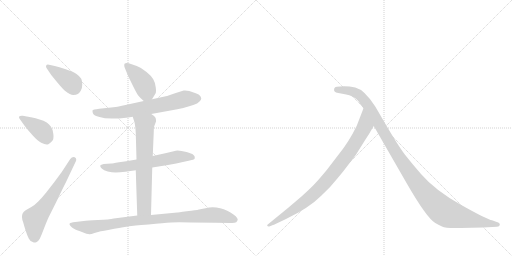
t = 0.00 s
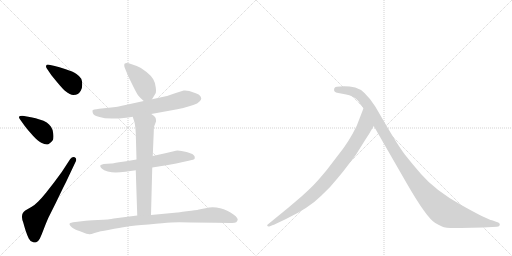
t = 1.60 s
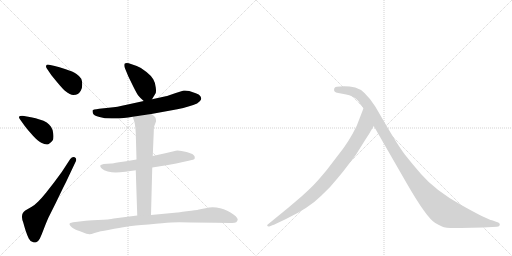
t = 3.19 s
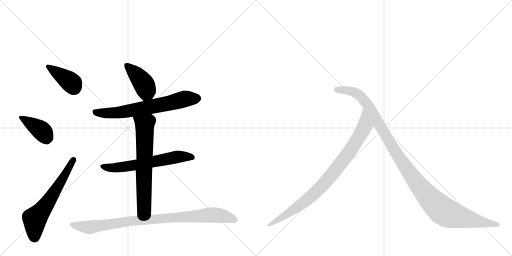
t = 4.79 s
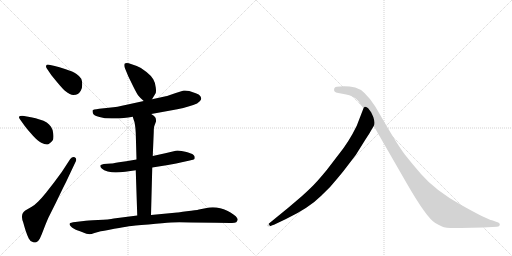
t = 6.39 s
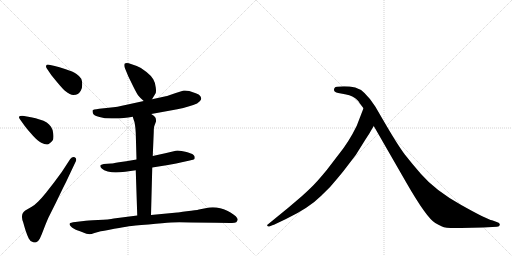
t = 7.99 s

The animated SVG that drew these frames (rendered in a browser with its animation timeline set to each time). Animation: 10 CSS @keyframes rules; one cycle of 7.99 s.

<svg version="1.1" viewBox="0 0 2048 1024" xmlns="http://www.w3.org/2000/svg">
  <g stroke="lightgray" stroke-dasharray="1,1" stroke-width="1" transform="scale(4, 4)">
    <line x1="0" y1="0" x2="256" y2="256"></line>
    <line x1="256" y1="0" x2="0" y2="256"></line>
    <line x1="128" y1="0" x2="128" y2="256"></line>
    <line x1="0" y1="128" x2="256" y2="128"></line>
    <line x1="256" y1="0" x2="512" y2="256"></line>
    <line x1="512" y1="0" x2="256" y2="256"></line>
    <line x1="384" y1="0" x2="384" y2="256"></line>
    <line x1="256" y1="128" x2="512" y2="128"></line>
  </g>
<g transform="scale(1, -1) translate(0, -850)">
   <style type="text/css">
    @keyframes keyframes0 {
      from {
       stroke: black;
       stroke-dashoffset: 393;
       stroke-width: 128;
       }
       56% {
       animation-timing-function: step-end;
       stroke: black;
       stroke-dashoffset: 0;
       stroke-width: 128;
       }
       to {
       stroke: black;
       stroke-width: 1024;
       }
       }
       #make-me-a-hanzi-animation-0 {
         animation: keyframes0 0.569824s both;
         animation-delay: 0.000000s;
         animation-timing-function: linear;
       }
    @keyframes keyframes1 {
      from {
       stroke: black;
       stroke-dashoffset: 392;
       stroke-width: 128;
       }
       56% {
       animation-timing-function: step-end;
       stroke: black;
       stroke-dashoffset: 0;
       stroke-width: 128;
       }
       to {
       stroke: black;
       stroke-width: 1024;
       }
       }
       #make-me-a-hanzi-animation-1 {
         animation: keyframes1 0.569010s both;
         animation-delay: 0.569824s;
         animation-timing-function: linear;
       }
    @keyframes keyframes2 {
      from {
       stroke: black;
       stroke-dashoffset: 617;
       stroke-width: 128;
       }
       67% {
       animation-timing-function: step-end;
       stroke: black;
       stroke-dashoffset: 0;
       stroke-width: 128;
       }
       to {
       stroke: black;
       stroke-width: 1024;
       }
       }
       #make-me-a-hanzi-animation-2 {
         animation: keyframes2 0.752116s both;
         animation-delay: 1.138835s;
         animation-timing-function: linear;
       }
    @keyframes keyframes3 {
      from {
       stroke: black;
       stroke-dashoffset: 416;
       stroke-width: 128;
       }
       58% {
       animation-timing-function: step-end;
       stroke: black;
       stroke-dashoffset: 0;
       stroke-width: 128;
       }
       to {
       stroke: black;
       stroke-width: 1024;
       }
       }
       #make-me-a-hanzi-animation-3 {
         animation: keyframes3 0.588542s both;
         animation-delay: 1.890951s;
         animation-timing-function: linear;
       }
    @keyframes keyframes4 {
      from {
       stroke: black;
       stroke-dashoffset: 680;
       stroke-width: 128;
       }
       69% {
       animation-timing-function: step-end;
       stroke: black;
       stroke-dashoffset: 0;
       stroke-width: 128;
       }
       to {
       stroke: black;
       stroke-width: 1024;
       }
       }
       #make-me-a-hanzi-animation-4 {
         animation: keyframes4 0.803385s both;
         animation-delay: 2.479492s;
         animation-timing-function: linear;
       }
    @keyframes keyframes5 {
      from {
       stroke: black;
       stroke-dashoffset: 625;
       stroke-width: 128;
       }
       67% {
       animation-timing-function: step-end;
       stroke: black;
       stroke-dashoffset: 0;
       stroke-width: 128;
       }
       to {
       stroke: black;
       stroke-width: 1024;
       }
       }
       #make-me-a-hanzi-animation-5 {
         animation: keyframes5 0.758626s both;
         animation-delay: 3.282878s;
         animation-timing-function: linear;
       }
    @keyframes keyframes6 {
      from {
       stroke: black;
       stroke-dashoffset: 668;
       stroke-width: 128;
       }
       68% {
       animation-timing-function: step-end;
       stroke: black;
       stroke-dashoffset: 0;
       stroke-width: 128;
       }
       to {
       stroke: black;
       stroke-width: 1024;
       }
       }
       #make-me-a-hanzi-animation-6 {
         animation: keyframes6 0.793620s both;
         animation-delay: 4.041504s;
         animation-timing-function: linear;
       }
    @keyframes keyframes7 {
      from {
       stroke: black;
       stroke-dashoffset: 918;
       stroke-width: 128;
       }
       75% {
       animation-timing-function: step-end;
       stroke: black;
       stroke-dashoffset: 0;
       stroke-width: 128;
       }
       to {
       stroke: black;
       stroke-width: 1024;
       }
       }
       #make-me-a-hanzi-animation-7 {
         animation: keyframes7 0.997070s both;
         animation-delay: 4.835124s;
         animation-timing-function: linear;
       }
    @keyframes keyframes8 {
      from {
       stroke: black;
       stroke-dashoffset: 882;
       stroke-width: 128;
       }
       74% {
       animation-timing-function: step-end;
       stroke: black;
       stroke-dashoffset: 0;
       stroke-width: 128;
       }
       to {
       stroke: black;
       stroke-width: 1024;
       }
       }
       #make-me-a-hanzi-animation-8 {
         animation: keyframes8 0.967773s both;
         animation-delay: 5.832194s;
         animation-timing-function: linear;
       }
    @keyframes keyframes9 {
      from {
       stroke: black;
       stroke-dashoffset: 1149;
       stroke-width: 128;
       }
       79% {
       animation-timing-function: step-end;
       stroke: black;
       stroke-dashoffset: 0;
       stroke-width: 128;
       }
       to {
       stroke: black;
       stroke-width: 1024;
       }
       }
       #make-me-a-hanzi-animation-9 {
         animation: keyframes9 1.185059s both;
         animation-delay: 6.799967s;
         animation-timing-function: linear;
       }
</style>
<path d="M 205 550 Q 211 542 232 517 Q 253 492 261 486 Q 281 470 293 470 Q 305 470 311 474 Q 317 477 323 487 Q 329 496 329 512 Q 329 526 325 535 Q 319 545 306 554 Q 292 564 263 573 Q 235 582 219 586 L 201 590 Q 195 592 192 592 Q 186 592 185 588 Q 184 586 184 585 Q 184 580 188 575 L 205 550 Z" fill="lightgray"></path> 
<path d="M 99 346 Q 111 330 132 307 Q 153 284 165 279 Q 178 272 187 272 Q 191 272 195 274 Q 205 280 211 289 Q 214 295 214 304 Q 214 309 213 316 Q 211 333 204 343 Q 197 353 187 360 Q 177 367 155 373 Q 135 379 129 380 L 91 387 L 87 387 Q 79 387 77 384 Q 76 383 76 381 Q 76 378 79 374 L 99 346 Z" fill="lightgray"></path> 
<path d="M 247 162 L 216 120 L 184 79 Q 167 58 153 44 Q 139 30 127 23 L 101 8 Q 93 2 91 -3 Q 88 -8 88 -16 L 88 -19 Q 88 -27 93 -40 Q 97 -55 103 -74 Q 109 -92 115 -104 Q 121 -116 131 -118 Q 135 -120 139 -120 Q 142 -120 145 -119 Q 153 -116 159 -105 Q 165 -93 174 -69 Q 183 -45 193 -22 L 223 38 L 253 100 Q 266 125 275 145 L 301 200 Q 305 207 305 212 Q 305 218 299 221 Q 296 222 294 222 Q 287 222 281 214 L 247 162 Z" fill="lightgray"></path> 
<path d="M 608 453 L 622 476 Q 624 478 624 487 Q 624 492 623 500 Q 621 520 613 533 Q 606 546 586 562 Q 567 579 547 586 L 515 597 Q 510 598 507 598 Q 502 598 499 596 Q 497 594 497 589 Q 497 585 499 579 L 513 545 L 533 504 Q 547 476 553 468 Q 559 460 575 446 C 594 429 594 429 608 453 Z" fill="lightgray"></path> 
<path d="M 605 394 L 682 408 Q 711 413 733 418 Q 754 424 773 430 Q 791 436 798 444 Q 805 450 805 456 Q 805 460 801 466 Q 797 472 783 477 L 757 486 Q 748 488 740 488 L 735 488 Q 730 486 719 483 L 703 478 Q 671 466 663 465 L 608 453 L 575 446 L 511 432 Q 485 426 470 423 Q 455 421 435 419 L 397 415 Q 371 412 370 408 L 370 406 Q 370 402 372 396 Q 375 388 398 382 Q 417 376 447 376 L 456 376 Q 477 376 495 378 Q 513 380 531 383 L 605 394 Z" fill="lightgray"></path> 
<path d="M 609 180 L 672 190 Q 677 190 727 201 L 759 208 Q 776 212 778 214 Q 779 217 779 222 Q 779 226 773 231 Q 767 236 746 242 Q 725 248 710 248 Q 703 247 695 245 L 661 237 L 611 226 L 546 212 L 505 205 L 476 201 Q 449 196 445 196 L 415 194 Q 403 192 401 188 L 401 186 Q 401 182 407 176 Q 415 168 431 164 Q 447 161 463 160 Q 479 160 501 163 L 543 169 L 609 180 Z" fill="lightgray"></path> 
<path d="M 543 169 L 549 -12 C 550 -42 603 -40 604 -10 L 609 180 L 611 226 L 615 322 Q 615 342 618 348 L 624 364 L 624 368 Q 624 374 622 379 Q 619 386 605 394 C 580 411 522 412 531 383 L 535 370 Q 539 362 540 350 Q 542 339 543 318 L 546 212 L 543 169 Z" fill="lightgray"></path> 
<path d="M 549 -12 L 455 -24 Q 437 -28 392 -30 Q 347 -32 335 -34 L 301 -38 Q 281 -40 279 -44 Q 278 -45 278 -46 Q 278 -49 282 -54 Q 287 -61 296 -65 Q 305 -70 328 -78 Q 349 -87 357 -87 L 359 -87 Q 364 -87 378 -82 L 403 -75 Q 415 -73 457 -65 Q 499 -58 515 -55 Q 531 -53 594 -48 Q 657 -42 684 -40 Q 697 -39 717 -39 Q 738 -39 765 -40 Q 821 -40 863 -41 L 921 -42 L 928 -42 Q 940 -42 945 -39 Q 949 -34 951 -29 Q 951 -23 943 -15 Q 935 -8 922 0 Q 909 8 895 13 Q 881 18 866 20 Q 859 21 851 21 Q 844 21 837 20 L 796 12 Q 785 9 747 5 Q 710 0 709 0 L 604 -10 L 549 -12 Z" fill="lightgray"></path> 
<path d="M 1483 326 L 1495 346 C 1510 372 1465 445 1454 417 L 1427 347 Q 1395 281 1353 230 L 1307 170 Q 1273 129 1261 117 Q 1250 104 1207 65 L 1153 19 L 1071 -48 Q 1068 -49 1069 -53 Q 1071 -57 1077 -56 L 1092 -50 Q 1095 -50 1102 -46 L 1144 -26 Q 1236 18 1286 68 Q 1322 101 1351 138 Q 1381 174 1384 179 L 1423 230 L 1458 286 Q 1483 325 1483 326 Z" fill="lightgray"></path> 
<path d="M 1495 346 L 1625 120 Q 1706 -21 1741 -42 Q 1753 -49 1768 -56 Q 1783 -64 1844 -62 L 1932 -60 L 1988 -57 Q 1998 -57 1999 -50 Q 2001 -42 1987 -38 L 1968 -31 Q 1950 -29 1845 30 Q 1741 88 1684 154 Q 1649 194 1620 231 Q 1592 268 1540 357 L 1501 424 Q 1458 491 1421 500 Q 1385 508 1347 503 Q 1339 503 1337 496 Q 1332 481 1353 478 L 1380 473 Q 1417 466 1433 446 Q 1437 439 1454 417 L 1495 346 Z" fill="lightgray"></path> 
      <clipPath id="make-me-a-hanzi-clip-0">
      <path d="M 205 550 Q 211 542 232 517 Q 253 492 261 486 Q 281 470 293 470 Q 305 470 311 474 Q 317 477 323 487 Q 329 496 329 512 Q 329 526 325 535 Q 319 545 306 554 Q 292 564 263 573 Q 235 582 219 586 L 201 590 Q 195 592 192 592 Q 186 592 185 588 Q 184 586 184 585 Q 184 580 188 575 L 205 550 Z" fill="lightgray"></path>
      </clipPath>
      <path clip-path="url(#make-me-a-hanzi-clip-0)" d="M 192 584 L 273 529 L 297 498 " fill="none" id="make-me-a-hanzi-animation-0" stroke-dasharray="265 530" stroke-linecap="round"></path>

      <clipPath id="make-me-a-hanzi-clip-1">
      <path d="M 99 346 Q 111 330 132 307 Q 153 284 165 279 Q 178 272 187 272 Q 191 272 195 274 Q 205 280 211 289 Q 214 295 214 304 Q 214 309 213 316 Q 211 333 204 343 Q 197 353 187 360 Q 177 367 155 373 Q 135 379 129 380 L 91 387 L 87 387 Q 79 387 77 384 Q 76 383 76 381 Q 76 378 79 374 L 99 346 Z" fill="lightgray"></path>
      </clipPath>
      <path clip-path="url(#make-me-a-hanzi-clip-1)" d="M 84 380 L 164 329 L 186 294 " fill="none" id="make-me-a-hanzi-animation-1" stroke-dasharray="264 528" stroke-linecap="round"></path>

      <clipPath id="make-me-a-hanzi-clip-2">
      <path d="M 247 162 L 216 120 L 184 79 Q 167 58 153 44 Q 139 30 127 23 L 101 8 Q 93 2 91 -3 Q 88 -8 88 -16 L 88 -19 Q 88 -27 93 -40 Q 97 -55 103 -74 Q 109 -92 115 -104 Q 121 -116 131 -118 Q 135 -120 139 -120 Q 142 -120 145 -119 Q 153 -116 159 -105 Q 165 -93 174 -69 Q 183 -45 193 -22 L 223 38 L 253 100 Q 266 125 275 145 L 301 200 Q 305 207 305 212 Q 305 218 299 221 Q 296 222 294 222 Q 287 222 281 214 L 247 162 Z" fill="lightgray"></path>
      </clipPath>
      <path clip-path="url(#make-me-a-hanzi-clip-2)" d="M 139 -102 L 139 -26 L 187 34 L 295 212 " fill="none" id="make-me-a-hanzi-animation-2" stroke-dasharray="489 978" stroke-linecap="round"></path>

      <clipPath id="make-me-a-hanzi-clip-3">
      <path d="M 608 453 L 622 476 Q 624 478 624 487 Q 624 492 623 500 Q 621 520 613 533 Q 606 546 586 562 Q 567 579 547 586 L 515 597 Q 510 598 507 598 Q 502 598 499 596 Q 497 594 497 589 Q 497 585 499 579 L 513 545 L 533 504 Q 547 476 553 468 Q 559 460 575 446 C 594 429 594 429 608 453 Z" fill="lightgray"></path>
      </clipPath>
      <path clip-path="url(#make-me-a-hanzi-clip-3)" d="M 505 591 L 542 556 L 578 510 L 586 484 L 577 462 " fill="none" id="make-me-a-hanzi-animation-3" stroke-dasharray="288 576" stroke-linecap="round"></path>

      <clipPath id="make-me-a-hanzi-clip-4">
      <path d="M 605 394 L 682 408 Q 711 413 733 418 Q 754 424 773 430 Q 791 436 798 444 Q 805 450 805 456 Q 805 460 801 466 Q 797 472 783 477 L 757 486 Q 748 488 740 488 L 735 488 Q 730 486 719 483 L 703 478 Q 671 466 663 465 L 608 453 L 575 446 L 511 432 Q 485 426 470 423 Q 455 421 435 419 L 397 415 Q 371 412 370 408 L 370 406 Q 370 402 372 396 Q 375 388 398 382 Q 417 376 447 376 L 456 376 Q 477 376 495 378 Q 513 380 531 383 L 605 394 Z" fill="lightgray"></path>
      </clipPath>
      <path clip-path="url(#make-me-a-hanzi-clip-4)" d="M 375 407 L 394 398 L 462 398 L 669 435 L 741 455 L 791 456 " fill="none" id="make-me-a-hanzi-animation-4" stroke-dasharray="552 1104" stroke-linecap="round"></path>

      <clipPath id="make-me-a-hanzi-clip-5">
      <path d="M 609 180 L 672 190 Q 677 190 727 201 L 759 208 Q 776 212 778 214 Q 779 217 779 222 Q 779 226 773 231 Q 767 236 746 242 Q 725 248 710 248 Q 703 247 695 245 L 661 237 L 611 226 L 546 212 L 505 205 L 476 201 Q 449 196 445 196 L 415 194 Q 403 192 401 188 L 401 186 Q 401 182 407 176 Q 415 168 431 164 Q 447 161 463 160 Q 479 160 501 163 L 543 169 L 609 180 Z" fill="lightgray"></path>
      </clipPath>
      <path clip-path="url(#make-me-a-hanzi-clip-5)" d="M 410 187 L 429 179 L 459 179 L 714 223 L 773 219 " fill="none" id="make-me-a-hanzi-animation-5" stroke-dasharray="497 994" stroke-linecap="round"></path>

      <clipPath id="make-me-a-hanzi-clip-6">
      <path d="M 543 169 L 549 -12 C 550 -42 603 -40 604 -10 L 609 180 L 611 226 L 615 322 Q 615 342 618 348 L 624 364 L 624 368 Q 624 374 622 379 Q 619 386 605 394 C 580 411 522 412 531 383 L 535 370 Q 539 362 540 350 Q 542 339 543 318 L 546 212 L 543 169 Z" fill="lightgray"></path>
      </clipPath>
      <path clip-path="url(#make-me-a-hanzi-clip-6)" d="M 539 378 L 579 351 L 577 18 L 556 -4 " fill="none" id="make-me-a-hanzi-animation-6" stroke-dasharray="540 1080" stroke-linecap="round"></path>

      <clipPath id="make-me-a-hanzi-clip-7">
      <path d="M 549 -12 L 455 -24 Q 437 -28 392 -30 Q 347 -32 335 -34 L 301 -38 Q 281 -40 279 -44 Q 278 -45 278 -46 Q 278 -49 282 -54 Q 287 -61 296 -65 Q 305 -70 328 -78 Q 349 -87 357 -87 L 359 -87 Q 364 -87 378 -82 L 403 -75 Q 415 -73 457 -65 Q 499 -58 515 -55 Q 531 -53 594 -48 Q 657 -42 684 -40 Q 697 -39 717 -39 Q 738 -39 765 -40 Q 821 -40 863 -41 L 921 -42 L 928 -42 Q 940 -42 945 -39 Q 949 -34 951 -29 Q 951 -23 943 -15 Q 935 -8 922 0 Q 909 8 895 13 Q 881 18 866 20 Q 859 21 851 21 Q 844 21 837 20 L 796 12 Q 785 9 747 5 Q 710 0 709 0 L 604 -10 L 549 -12 Z" fill="lightgray"></path>
      </clipPath>
      <path clip-path="url(#make-me-a-hanzi-clip-7)" d="M 284 -48 L 357 -59 L 512 -35 L 836 -10 L 892 -14 L 940 -29 " fill="none" id="make-me-a-hanzi-animation-7" stroke-dasharray="790 1580" stroke-linecap="round"></path>

      <clipPath id="make-me-a-hanzi-clip-8">
      <path d="M 1483 326 L 1495 346 C 1510 372 1465 445 1454 417 L 1427 347 Q 1395 281 1353 230 L 1307 170 Q 1273 129 1261 117 Q 1250 104 1207 65 L 1153 19 L 1071 -48 Q 1068 -49 1069 -53 Q 1071 -57 1077 -56 L 1092 -50 Q 1095 -50 1102 -46 L 1144 -26 Q 1236 18 1286 68 Q 1322 101 1351 138 Q 1381 174 1384 179 L 1423 230 L 1458 286 Q 1483 325 1483 326 Z" fill="lightgray"></path>
      </clipPath>
      <path clip-path="url(#make-me-a-hanzi-clip-8)" d="M 1454 409 L 1460 349 L 1452 330 L 1403 250 L 1316 137 L 1213 38 L 1074 -52 " fill="none" id="make-me-a-hanzi-animation-8" stroke-dasharray="754 1508" stroke-linecap="round"></path>

      <clipPath id="make-me-a-hanzi-clip-9">
      <path d="M 1495 346 L 1625 120 Q 1706 -21 1741 -42 Q 1753 -49 1768 -56 Q 1783 -64 1844 -62 L 1932 -60 L 1988 -57 Q 1998 -57 1999 -50 Q 2001 -42 1987 -38 L 1968 -31 Q 1950 -29 1845 30 Q 1741 88 1684 154 Q 1649 194 1620 231 Q 1592 268 1540 357 L 1501 424 Q 1458 491 1421 500 Q 1385 508 1347 503 Q 1339 503 1337 496 Q 1332 481 1353 478 L 1380 473 Q 1417 466 1433 446 Q 1437 439 1454 417 L 1495 346 Z" fill="lightgray"></path>
      </clipPath>
      <path clip-path="url(#make-me-a-hanzi-clip-9)" d="M 1348 491 L 1420 480 L 1456 451 L 1640 155 L 1701 76 L 1766 11 L 1799 -7 L 1850 -21 L 1990 -49 " fill="none" id="make-me-a-hanzi-animation-9" stroke-dasharray="1021 2042" stroke-linecap="round"></path>

</g>
</svg>
